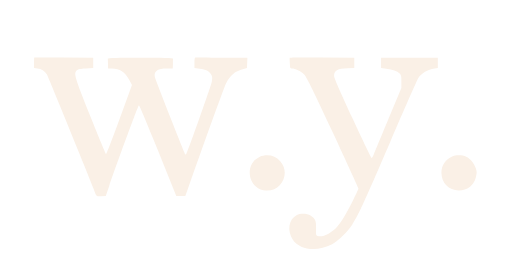
t = 0.00 s
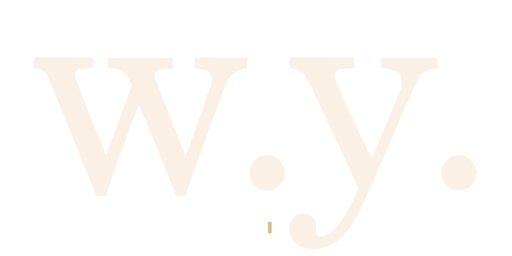
t = 0.24 s
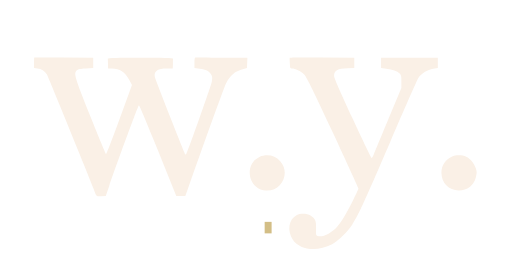
t = 0.47 s
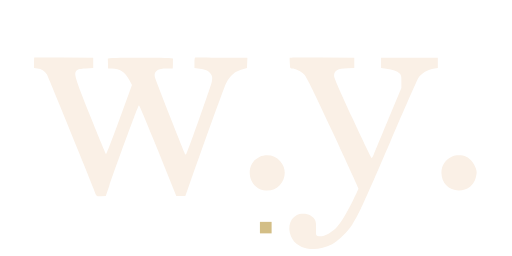
t = 0.71 s
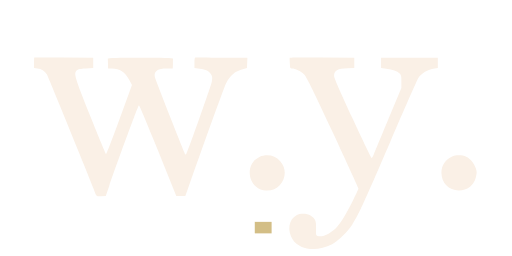
t = 0.94 s
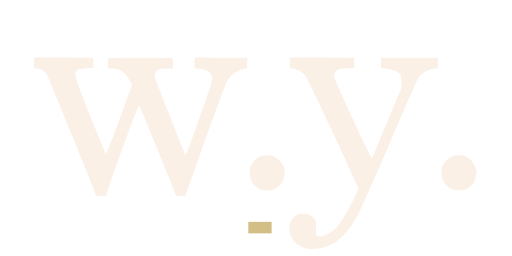
t = 1.00 s

The animated SVG that drew these frames (rendered in a browser with its animation timeline set to each time). Animation: 2 CSS @keyframes rules; one cycle of 1.00 s.

<!--?xml version="1.0" encoding="UTF-8" standalone="no"?-->

<svg version="1.1" xmlns="http://www.w3.org/2000/svg" xmlns:xlink="http://www.w3.org/1999/xlink" preserveAspectRatio="xMidYMid meet" viewBox="0 0 672.756 336.378" width="672.76" height="336.38" style="">
<defs>
<path d="M 356.89,299.08 L 23.25,299.08 L 23.25,37.3 L 649.5,37.3 L 649.5,299.08 L 481.83,299.08" id="bWpFOa8fR" class="MLuqOdsN_0"></path>
<path d="M 28.04,-131.81 L 28.04,468.19 L 653.04,468.19 L 653.04,-131.81 L 28.04,-131.81" id="ai6cHvDsQ" class="MLuqOdsN_1"></path>
<clipPath id="clipc4aZR2N6G">
  <use xlink:href="#ai6cHvDsQ" opacity="1"></use>
</clipPath>
</defs>
<g><g><g>
  <use xlink:href="#bWpFOa8fR" opacity="1" fill="#2237fd" fill-opacity="0"></use>
  <g><use xlink:href="#bWpFOa8fR" opacity="1" fill-opacity="0" stroke="#d3be86" stroke-width="15.12" stroke-opacity="1"></use></g></g><g><g clip-path="url(#clipc4aZR2N6G)" opacity="1">
</g></g></g></g>
<g transform="translate(-12.000000,350.000000) scale(0.100000,-0.100000)" fill="#FAF0E6" stroke="none">
  <path d="M569 2743 c0 -2 -1 -33 -2 -70 l0 -68 46 -5 c51 -6 91 -31 122 -76
  15 -23 621 -1505 649 -1587 5 -15 15 -17 66 -15 l60 3 45 130 c129 372 381
  1059 390 1062 6 2 118 -266 251 -594 l240 -598 59 0 60 0 34 95 c282 794 478
  1336 499 1380 29 62 91 134 136 157 17 9 56 24 86 33 l55 16 3 67 3 67 -336 2
  c-184 0 -341 1 -347 2 -9 1 -13 -20 -13 -69 l0 -70 69 -8 c81 -9 123 -30 150
  -76 17 -30 18 -41 9 -95 -10 -54 -311 -910 -333 -946 -5 -8 -11 -12 -13 -10
  -13 17 -399 993 -403 1022 -13 74 38 108 161 108 l75 0 2 60 c0 33 1 65 2 70
  1 7 -139 11 -429 11 -290 0 -430 -4 -429 -11 1 -5 2 -37 3 -70 l1 -60 48 0
  c108 0 173 -43 231 -152 l35 -65 -165 -454 c-91 -250 -170 -454 -174 -454 -5
  0 -98 223 -207 495 -212 531 -222 565 -177 606 17 15 41 20 118 24 l96 5 0 68
  0 68 -388 2 c-213 1 -387 1 -388 0z" class="xpoDnBoy_2"></path>
  <path d="M3926 2740 c-1 -3 0 -35 2 -72 3 -63 6 -68 26 -68 47 0 117 -33 159
  -75 36 -37 89 -143 380 -766 185 -398 337 -730 337 -737 0 -7 -31 -75 -69
  -151 -143 -284 -215 -384 -318 -438 -68 -36 -114 -46 -148 -33 -24 9 -24 12
  -22 99 2 100 -9 125 -73 169 -39 26 -134 31 -179 7 -108 -55 -132 -206 -53
  -324 91 -136 319 -162 516 -59 77 40 208 169 268 263 79 121 142 260 495 1080
  189 440 355 817 368 837 43 66 125 114 214 127 l44 6 0 68 0 68 -373 0 -373 0
  0 -68 0 -68 68 -7 c84 -8 144 -30 176 -64 21 -23 24 -34 23 -107 l0 -82 -169
  -405 c-92 -223 -178 -430 -190 -460 -13 -30 -27 -56 -31 -57 -5 -2 -118 232
  -251 520 -171 367 -243 533 -243 558 0 73 43 97 180 101 l85 3 0 68 0 68 -423
  2 c-233 1 -425 0 -426 -3z" class="xpoDnBoy_3"></path>
  <path d="M3535 1441 c-200 -91 -168 -394 46 -440 217 -47 370 216 221 381 -48
  53 -102 78 -172 78 -32 0 -72 -8 -95 -19z" class="xpoDnBoy_4"></path>
  <path d="M6055 1441 c-85 -39 -134 -115 -135 -209 0 -136 97 -236 230 -235
  110 0 196 67 223 174 14 54 14 66 0 114 -19 66 -72 131 -127 156 -53 24 -139
  24 -191 0z" class="xpoDnBoy_5"></path>
</g>
<style data-made-with="vivus-instant">.MLuqOdsN_0{stroke-dasharray:1652 1654;stroke-dashoffset:1653;animation:MLuqOdsN_draw 1000ms ease-in 0ms forwards;}.MLuqOdsN_1{stroke-dasharray:2450 2452;stroke-dashoffset:2451;animation:MLuqOdsN_draw 1000ms ease-in 0ms forwards;}@keyframes MLuqOdsN_draw{100%{stroke-dashoffset:0;}}@keyframes MLuqOdsN_fade{0%{stroke-opacity:1;}94.44444444444444%{stroke-opacity:1;}100%{stroke-opacity:0;}}</style></svg>
